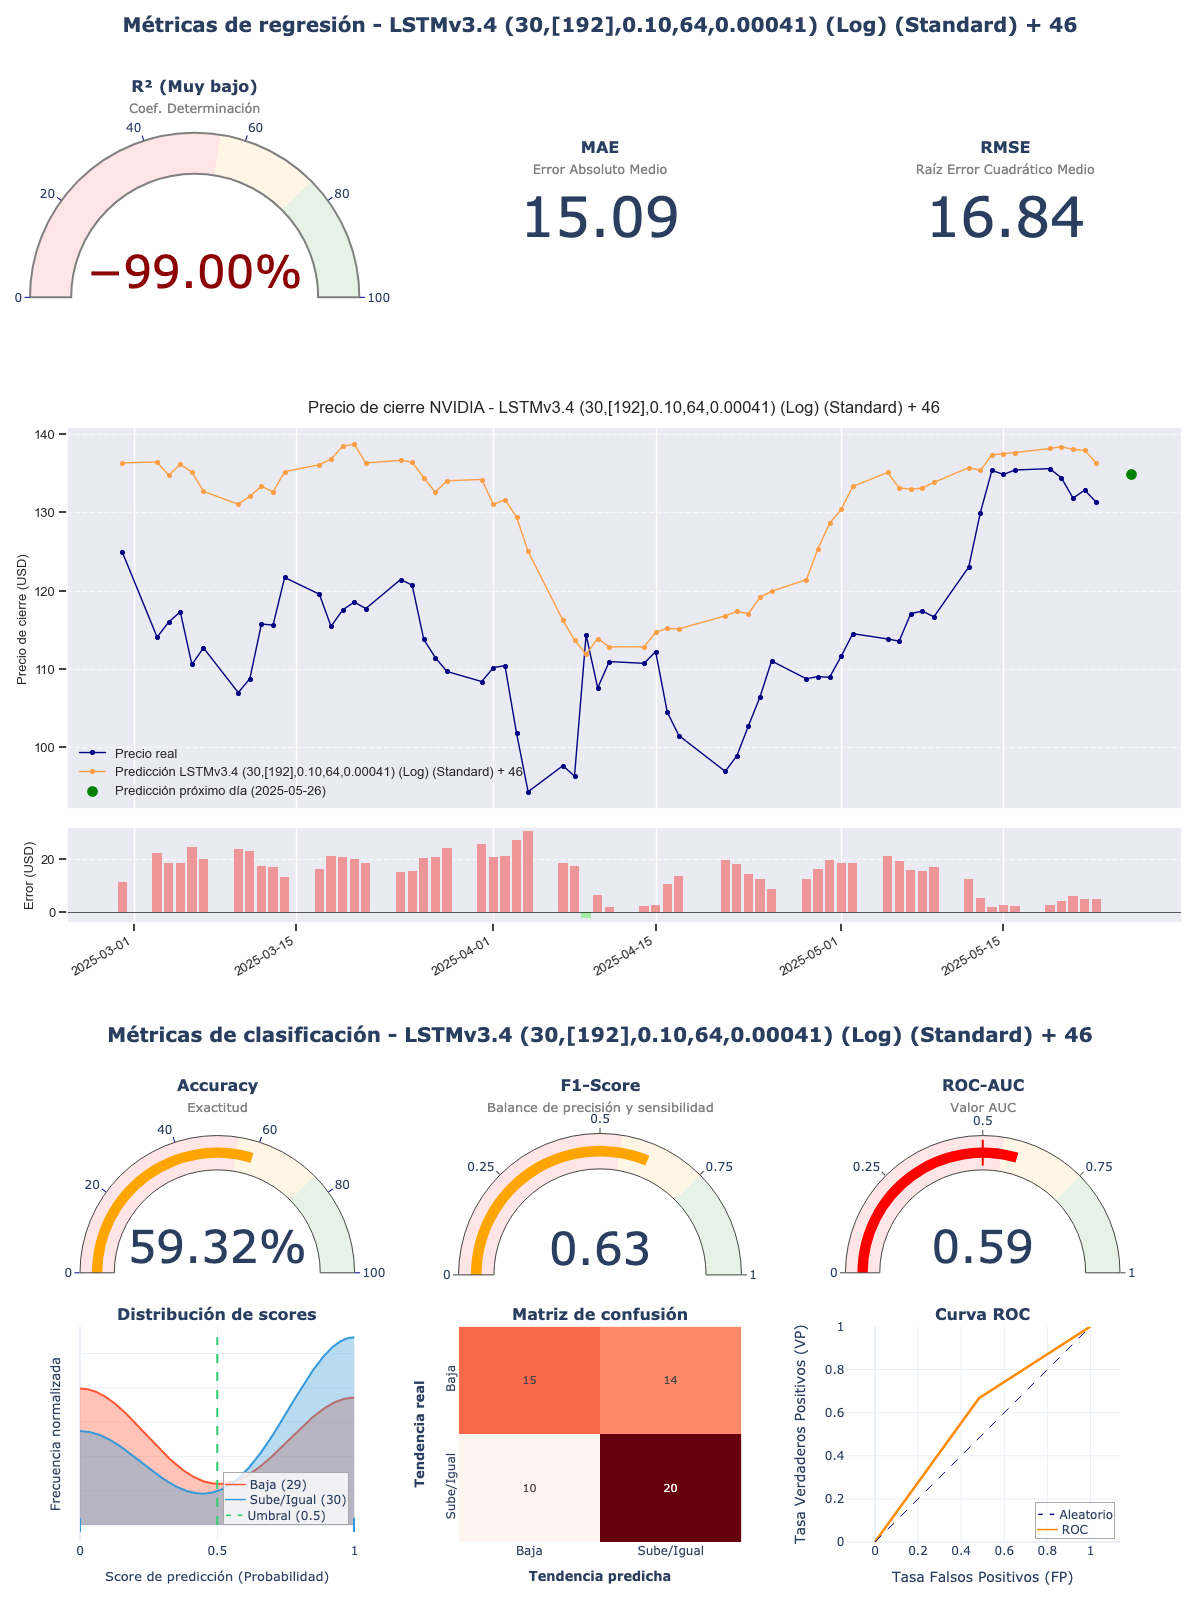

Values plotted in this chart, from the file beside it:
model_title; model_hash; r2; mae; rmse; accuracy; f1_score; roc_auc; irb_regr; irb_clas; irb_total
LSTMv3.4 (30,[192],0.10,64,0.00041) (Log…; e4b4a6e8; -1,6957; 15,0926; 16,8393; 0,5932; 0,625; 0,592; -0,5338; 1,1482; 0,3913
